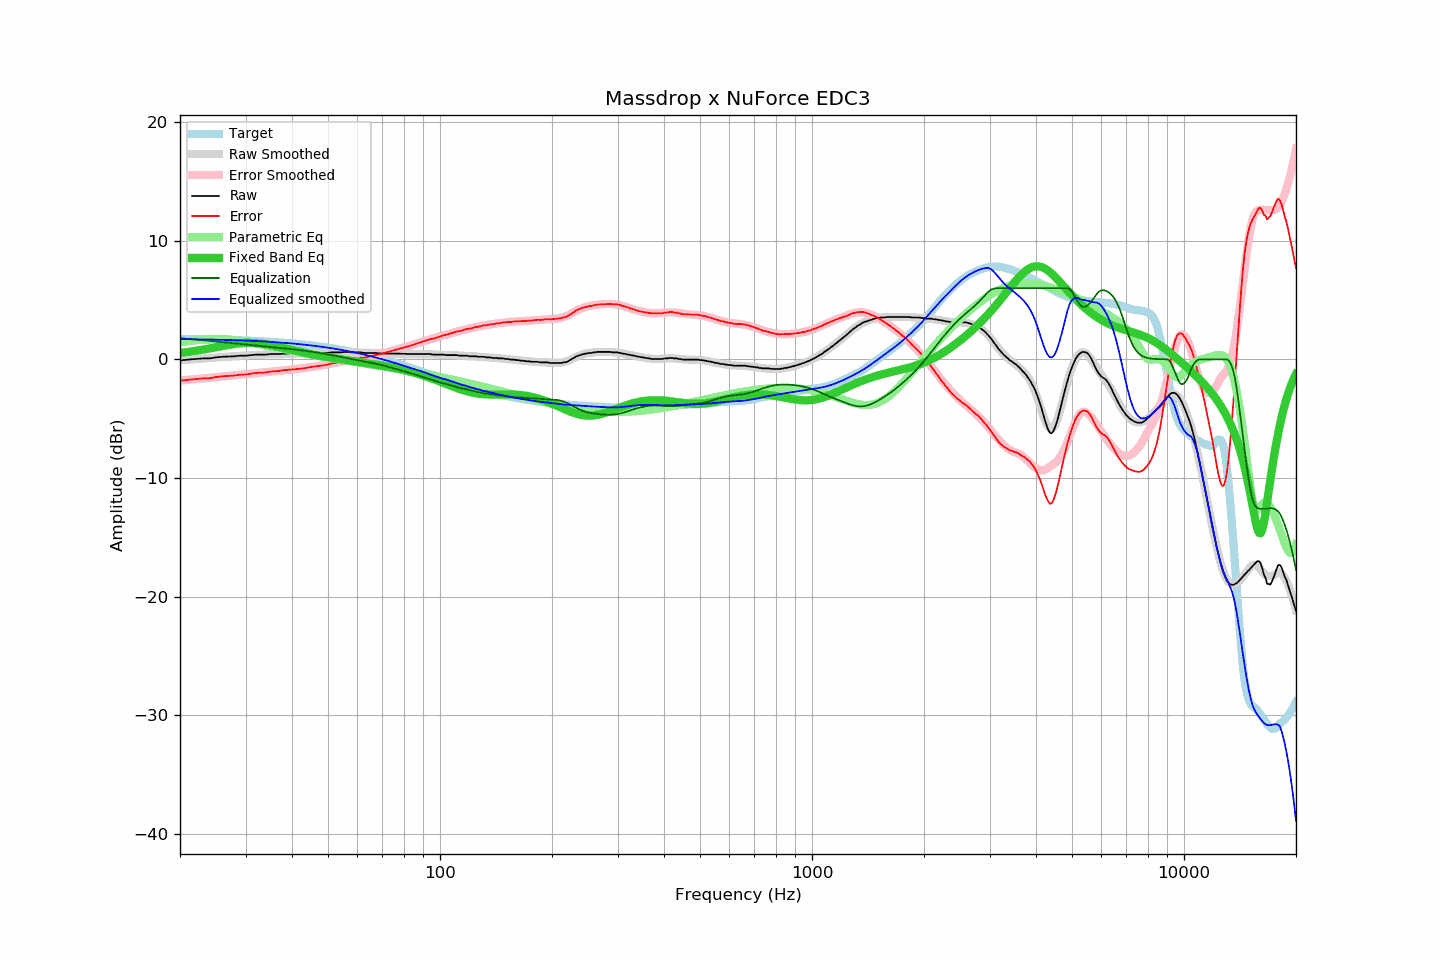

Values plotted in this chart, from the file beside it:
frequency, raw, error, smoothed, error_smoothed, equalization, parametric_eq, equalized_raw, equalized_smoothed, target
20, -0.09, -1.80, -0.08, -1.79, 1.79, 0.54, 1.70, 1.71, 1.71
21, -0.02, -1.73, -0.03, -1.73, 1.73, 0.62, 1.71, 1.70, 1.70
22, 0.03, -1.67, 0.02, -1.67, 1.67, 0.71, 1.70, 1.69, 1.69
23, 0.08, -1.61, 0.07, -1.61, 1.61, 0.81, 1.69, 1.68, 1.68
24, 0.08, -1.59, 0.11, -1.56, 1.56, 0.92, 1.64, 1.67, 1.67
25, 0.17, -1.49, 0.16, -1.50, 1.50, 1.02, 1.67, 1.66, 1.66
26, 0.22, -1.43, 0.19, -1.45, 1.45, 1.12, 1.67, 1.64, 1.65
27, 0.24, -1.39, 0.23, -1.40, 1.40, 1.22, 1.64, 1.63, 1.63
28, 0.26, -1.36, 0.27, -1.35, 1.35, 1.29, 1.61, 1.62, 1.62
29, 0.31, -1.29, 0.30, -1.30, 1.30, 1.35, 1.61, 1.60, 1.60
30, 0.31, -1.27, 0.33, -1.25, 1.25, 1.38, 1.56, 1.58, 1.58
31, 0.36, -1.21, 0.35, -1.21, 1.21, 1.39, 1.57, 1.56, 1.56
32, 0.40, -1.15, 0.38, -1.16, 1.16, 1.37, 1.56, 1.54, 1.54
33, 0.40, -1.12, 0.40, -1.12, 1.12, 1.33, 1.52, 1.52, 1.52
34, 0.40, -1.10, 0.42, -1.08, 1.08, 1.27, 1.48, 1.50, 1.50
35, 0.45, -1.03, 0.43, -1.04, 1.04, 1.20, 1.49, 1.47, 1.48
36, 0.45, -1.00, 0.44, -1.00, 1.00, 1.12, 1.45, 1.45, 1.45
37, 0.45, -0.98, 0.46, -0.97, 0.97, 1.04, 1.41, 1.42, 1.43
38, 0.49, -0.91, 0.47, -0.93, 0.93, 0.95, 1.42, 1.40, 1.40
39, 0.49, -0.88, 0.48, -0.89, 0.89, 0.87, 1.38, 1.37, 1.37
40, 0.49, -0.85, 0.49, -0.85, 0.85, 0.79, 1.34, 1.34, 1.34
41, 0.49, -0.82, 0.49, -0.82, 0.82, 0.71, 1.30, 1.31, 1.31
42, 0.49, -0.79, 0.50, -0.78, 0.78, 0.64, 1.26, 1.28, 1.28
43, 0.49, -0.76, 0.51, -0.74, 0.74, 0.57, 1.22, 1.25, 1.25
44, 0.52, -0.70, 0.52, -0.70, 0.70, 0.50, 1.21, 1.21, 1.21
45, 0.54, -0.64, 0.52, -0.65, 0.65, 0.44, 1.19, 1.18, 1.18
46, 0.54, -0.60, 0.53, -0.61, 0.61, 0.38, 1.15, 1.14, 1.14
47, 0.54, -0.57, 0.54, -0.56, 0.56, 0.33, 1.10, 1.10, 1.10
48, 0.54, -0.53, 0.55, -0.52, 0.52, 0.28, 1.05, 1.06, 1.07
49, 0.54, -0.49, 0.56, -0.47, 0.47, 0.23, 1.00, 1.02, 1.03
50, 0.56, -0.43, 0.57, -0.42, 0.42, 0.18, 0.97, 0.98, 0.99
51, 0.59, -0.36, 0.58, -0.37, 0.37, 0.14, 0.95, 0.94, 0.94
52, 0.59, -0.31, 0.59, -0.32, 0.32, 0.10, 0.90, 0.90, 0.90
53, 0.59, -0.27, 0.59, -0.27, 0.27, 0.06, 0.85, 0.86, 0.86
54, 0.59, -0.23, 0.60, -0.22, 0.22, 0.02, 0.80, 0.81, 0.81
55, 0.61, -0.16, 0.60, -0.17, 0.17, -0.02, 0.78, 0.77, 0.77
56, 0.63, -0.09, 0.60, -0.12, 0.12, -0.06, 0.75, 0.72, 0.72
57, 0.61, -0.07, 0.60, -0.07, 0.07, -0.09, 0.68, 0.67, 0.67
58, 0.59, -0.04, 0.60, -0.03, 0.03, -0.13, 0.62, 0.62, 0.63
59, 0.59, 0.01, 0.59, 0.01, -0.01, -0.16, 0.57, 0.58, 0.58
60, 0.59, 0.06, 0.58, 0.06, -0.06, -0.19, 0.53, 0.53, 0.53
61, 0.59, 0.11, 0.58, 0.10, -0.10, -0.23, 0.49, 0.48, 0.48
62, 0.56, 0.13, 0.57, 0.14, -0.14, -0.26, 0.42, 0.43, 0.43
63, 0.54, 0.16, 0.56, 0.18, -0.18, -0.29, 0.35, 0.38, 0.38
64, 0.54, 0.21, 0.55, 0.23, -0.23, -0.33, 0.31, 0.32, 0.32
65, 0.54, 0.27, 0.54, 0.27, -0.27, -0.36, 0.27, 0.27, 0.27
66, 0.54, 0.32, 0.53, 0.31, -0.31, -0.39, 0.23, 0.22, 0.22
67, 0.54, 0.37, 0.52, 0.36, -0.36, -0.43, 0.18, 0.16, 0.17
68, 0.52, 0.40, 0.51, 0.40, -0.40, -0.46, 0.11, 0.11, 0.11
69, 0.51, 0.45, 0.51, 0.45, -0.45, -0.49, 0.06, 0.06, 0.06
70, 0.49, 0.48, 0.50, 0.50, -0.50, -0.53, -0.01, 0.00, 0.01
71, 0.49, 0.54, 0.50, 0.55, -0.55, -0.56, -0.06, -0.05, -0.05
72, 0.49, 0.59, 0.50, 0.60, -0.60, -0.60, -0.11, -0.10, -0.10
73, 0.49, 0.64, 0.49, 0.65, -0.65, -0.64, -0.16, -0.16, -0.16
74, 0.49, 0.70, 0.49, 0.70, -0.70, -0.67, -0.21, -0.21, -0.21
75, 0.49, 0.75, 0.48, 0.75, -0.75, -0.71, -0.26, -0.27, -0.26
76, 0.49, 0.81, 0.48, 0.80, -0.80, -0.75, -0.31, -0.32, -0.32
77, 0.49, 0.86, 0.48, 0.85, -0.85, -0.79, -0.36, -0.38, -0.37
78, 0.49, 0.91, 0.47, 0.90, -0.90, -0.83, -0.41, -0.43, -0.43
79, 0.47, 0.95, 0.47, 0.95, -0.95, -0.87, -0.49, -0.48, -0.48
... 553 more rows
